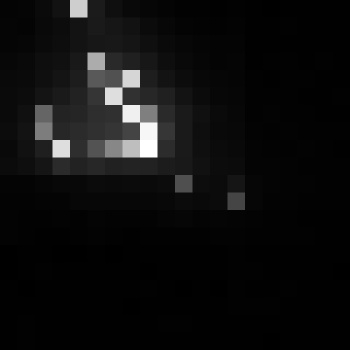

Values plotted in this chart, from the file beside it:
, xmin, ymin, lat, lon, area, perimeter, max_nanowatts, min_nanowatts, moonlight_illumination, clear_sky_confidence, mean_nanowatts
0, 745, 3160, -4.154, -4.154, 1.0, 0.0, 31.97, 0.2909, 11.83, 0.0, 3.825
